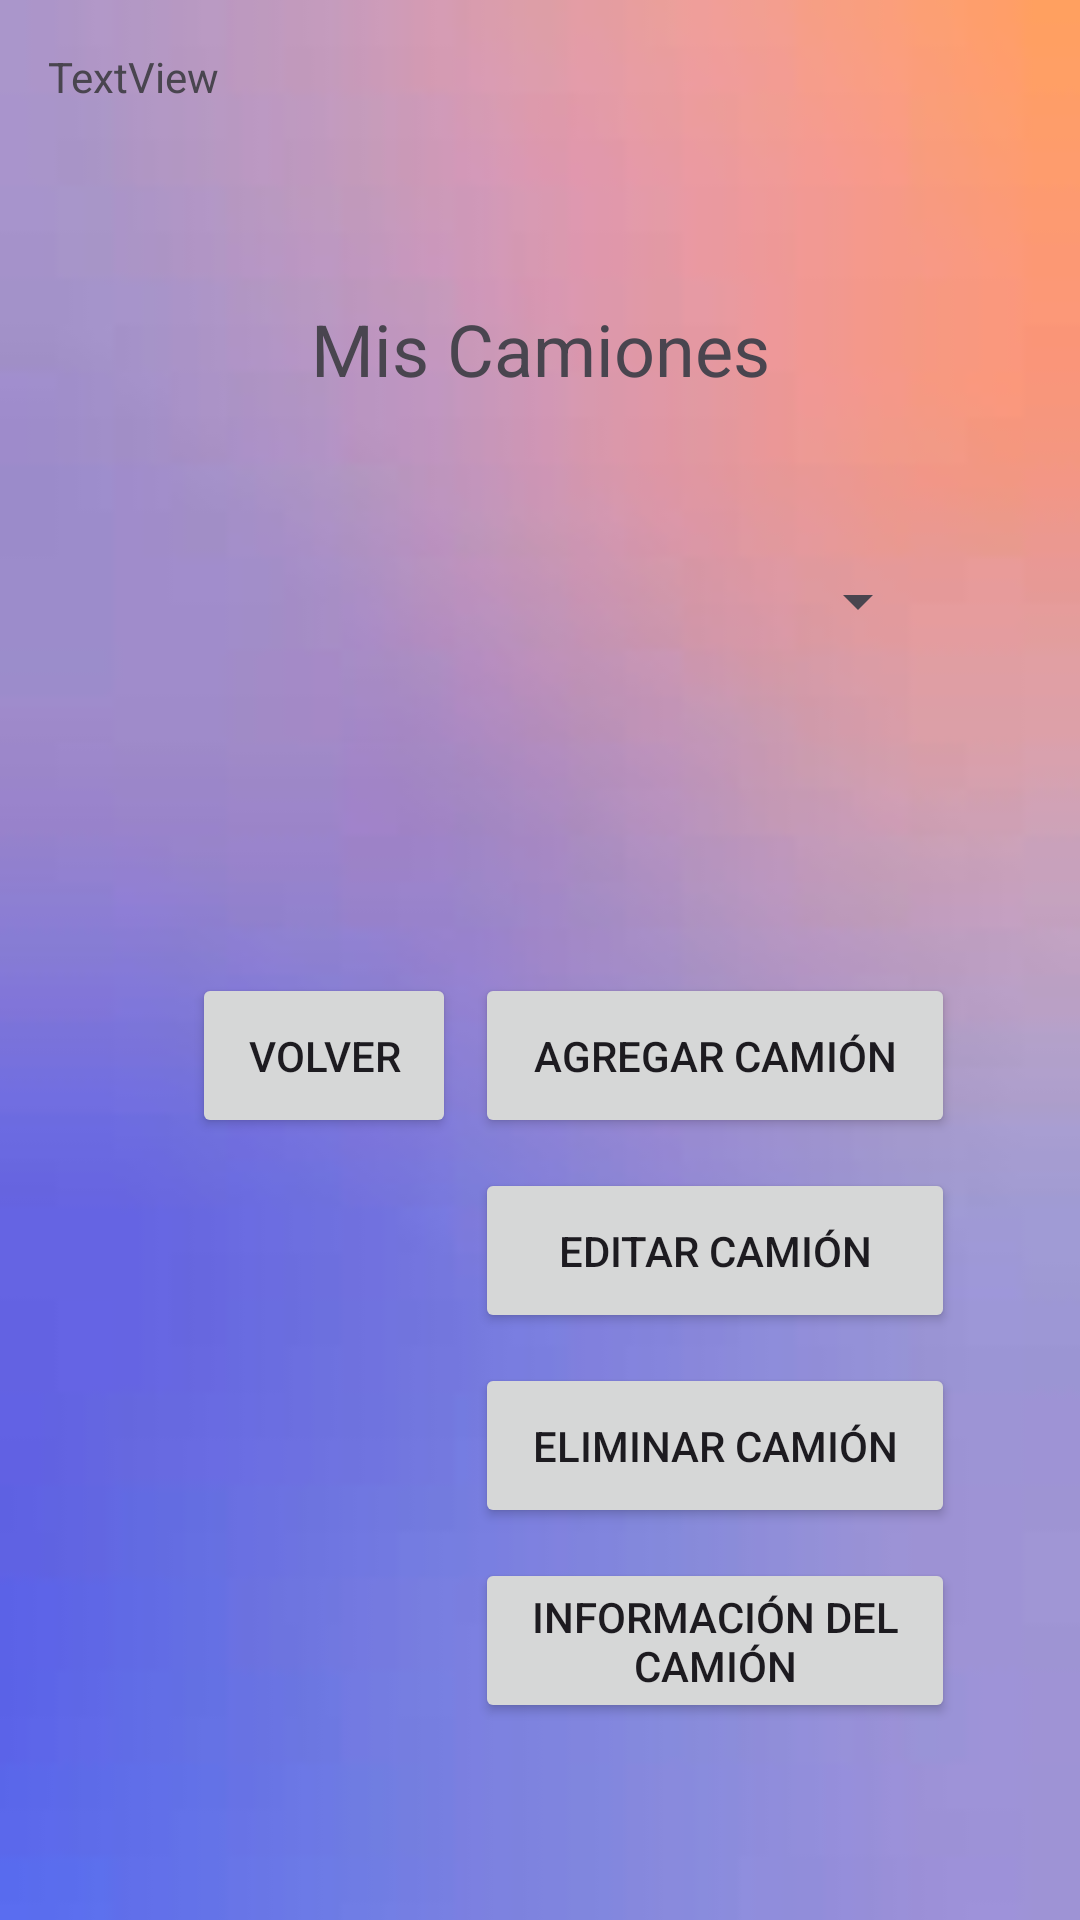

Produce the Android XML layout that renders to this screen, including the resource entries it uses.
<!-- AndroidManifest.xml: application theme Theme.ProyectoGTC -->
<!-- res/layout/mis_camiones_propietario_camion.xml -->
<?xml version="1.0" encoding="utf-8"?>
<androidx.constraintlayout.widget.ConstraintLayout xmlns:android="http://schemas.android.com/apk/res/android"
    xmlns:app="http://schemas.android.com/apk/res-auto"
    xmlns:tools="http://schemas.android.com/tools"
    android:id="@+id/mis_camiones_propietario_camion"
    android:background="@mipmap/fondo_propietario_camion"
    android:layout_width="match_parent"
    android:layout_height="match_parent"
    tools:context=".MisCamionesPropietarioCamion">

    <TextView
        android:id="@+id/textView_PCMMC_MisCamiones"
        android:layout_width="wrap_content"
        android:layout_height="wrap_content"
        android:layout_marginTop="100dp"
        android:text="@string/mis_camiones"
        android:textSize="24sp"
        app:layout_constraintEnd_toEndOf="parent"
        app:layout_constraintStart_toStartOf="parent"
        app:layout_constraintTop_toTopOf="parent" />

    <Spinner
        android:id="@+id/spinner_PCMMC_MisCamiones"
        android:layout_width="260dp"
        android:layout_height="48dp"
        android:layout_marginTop="44dp"
        android:text=""
        app:layout_constraintEnd_toEndOf="@+id/textView_PCMMC_MisCamiones"
        app:layout_constraintHorizontal_bias="0.504"
        app:layout_constraintStart_toStartOf="@+id/textView_PCMMC_MisCamiones"
        app:layout_constraintTop_toBottomOf="@+id/textView_PCMMC_MisCamiones" />

    <Button
        android:id="@+id/button_PCMMC_AgregarCamion"
        android:layout_width="160dp"
        android:layout_height="55dp"
        android:layout_marginTop="100dp"
        android:layout_marginEnd="16dp"
        android:text="@string/agregar_camion"
        app:layout_constraintEnd_toEndOf="parent"
        app:layout_constraintHorizontal_bias="0.203"
        app:layout_constraintStart_toEndOf="@+id/button_PCMMC_Volver"
        app:layout_constraintTop_toBottomOf="@+id/spinner_PCMMC_MisCamiones" />

    <Button
        android:id="@+id/button_PCMMC_EditarCamion"
        android:layout_width="0dp"
        android:layout_height="55dp"
        android:layout_marginTop="10dp"
        android:text="@string/editar_camion"
        app:layout_constraintEnd_toEndOf="@+id/button_PCMMC_AgregarCamion"
        app:layout_constraintStart_toStartOf="@+id/button_PCMMC_AgregarCamion"
        app:layout_constraintTop_toBottomOf="@+id/button_PCMMC_AgregarCamion" />

    <Button
        android:id="@+id/button_PCMMC_EliminarCamion"
        android:layout_width="0dp"
        android:layout_height="55dp"
        android:layout_marginTop="10dp"
        android:text="@string/eliminar_camion"
        app:layout_constraintEnd_toEndOf="@+id/button_PCMMC_EditarCamion"
        app:layout_constraintStart_toStartOf="@+id/button_PCMMC_EditarCamion"
        app:layout_constraintTop_toBottomOf="@+id/button_PCMMC_EditarCamion" />

    <Button
        android:id="@+id/button_PCMMC_InformacionCamion"
        android:layout_width="0dp"
        android:layout_height="55dp"
        android:layout_marginTop="10dp"
        android:text="@string/informacion_camion"
        app:layout_constraintEnd_toEndOf="@+id/button_PCMMC_EliminarCamion"
        app:layout_constraintStart_toStartOf="@+id/button_PCMMC_EliminarCamion"
        app:layout_constraintTop_toBottomOf="@+id/button_PCMMC_EliminarCamion" />

    <Button
        android:id="@+id/button_PCMMC_Volver"
        android:layout_width="wrap_content"
        android:layout_height="55dp"
        android:layout_marginStart="64dp"
        android:layout_marginTop="100dp"
        android:text="@string/volver"
        app:layout_constraintStart_toStartOf="parent"
        app:layout_constraintTop_toBottomOf="@+id/spinner_PCMMC_MisCamiones" />

    <TextView
        android:id="@+id/textView_PCMMC_SesionActual"
        android:layout_width="wrap_content"
        android:layout_height="wrap_content"
        android:layout_marginStart="16dp"
        android:layout_marginTop="16dp"
        android:text="TextView"
        app:layout_constraintStart_toStartOf="parent"
        app:layout_constraintTop_toTopOf="parent" />

</androidx.constraintlayout.widget.ConstraintLayout>
<!-- resources referenced by this layout -->
<resources>
  <!-- mipmap fondo_propietario_camion: jpeg bitmap (mipmap-hdpi, 1555 bytes) -->
  <string name="agregar_camion">Agregar Camión</string>
  <string name="editar_camion">Editar Camión</string>
  <string name="eliminar_camion">Eliminar Camión</string>
  <string name="informacion_camion">Información del Camión</string>
  <string name="mis_camiones">Mis Camiones</string>
  <string name="volver">Volver</string>
  <style name="Theme.ProyectoGTC" parent="Base.Theme.ProyectoGTC" />
  <style name="Base.Theme.ProyectoGTC" parent="Theme.Material3.DayNight.NoActionBar">
          
          
      </style>
</resources>
